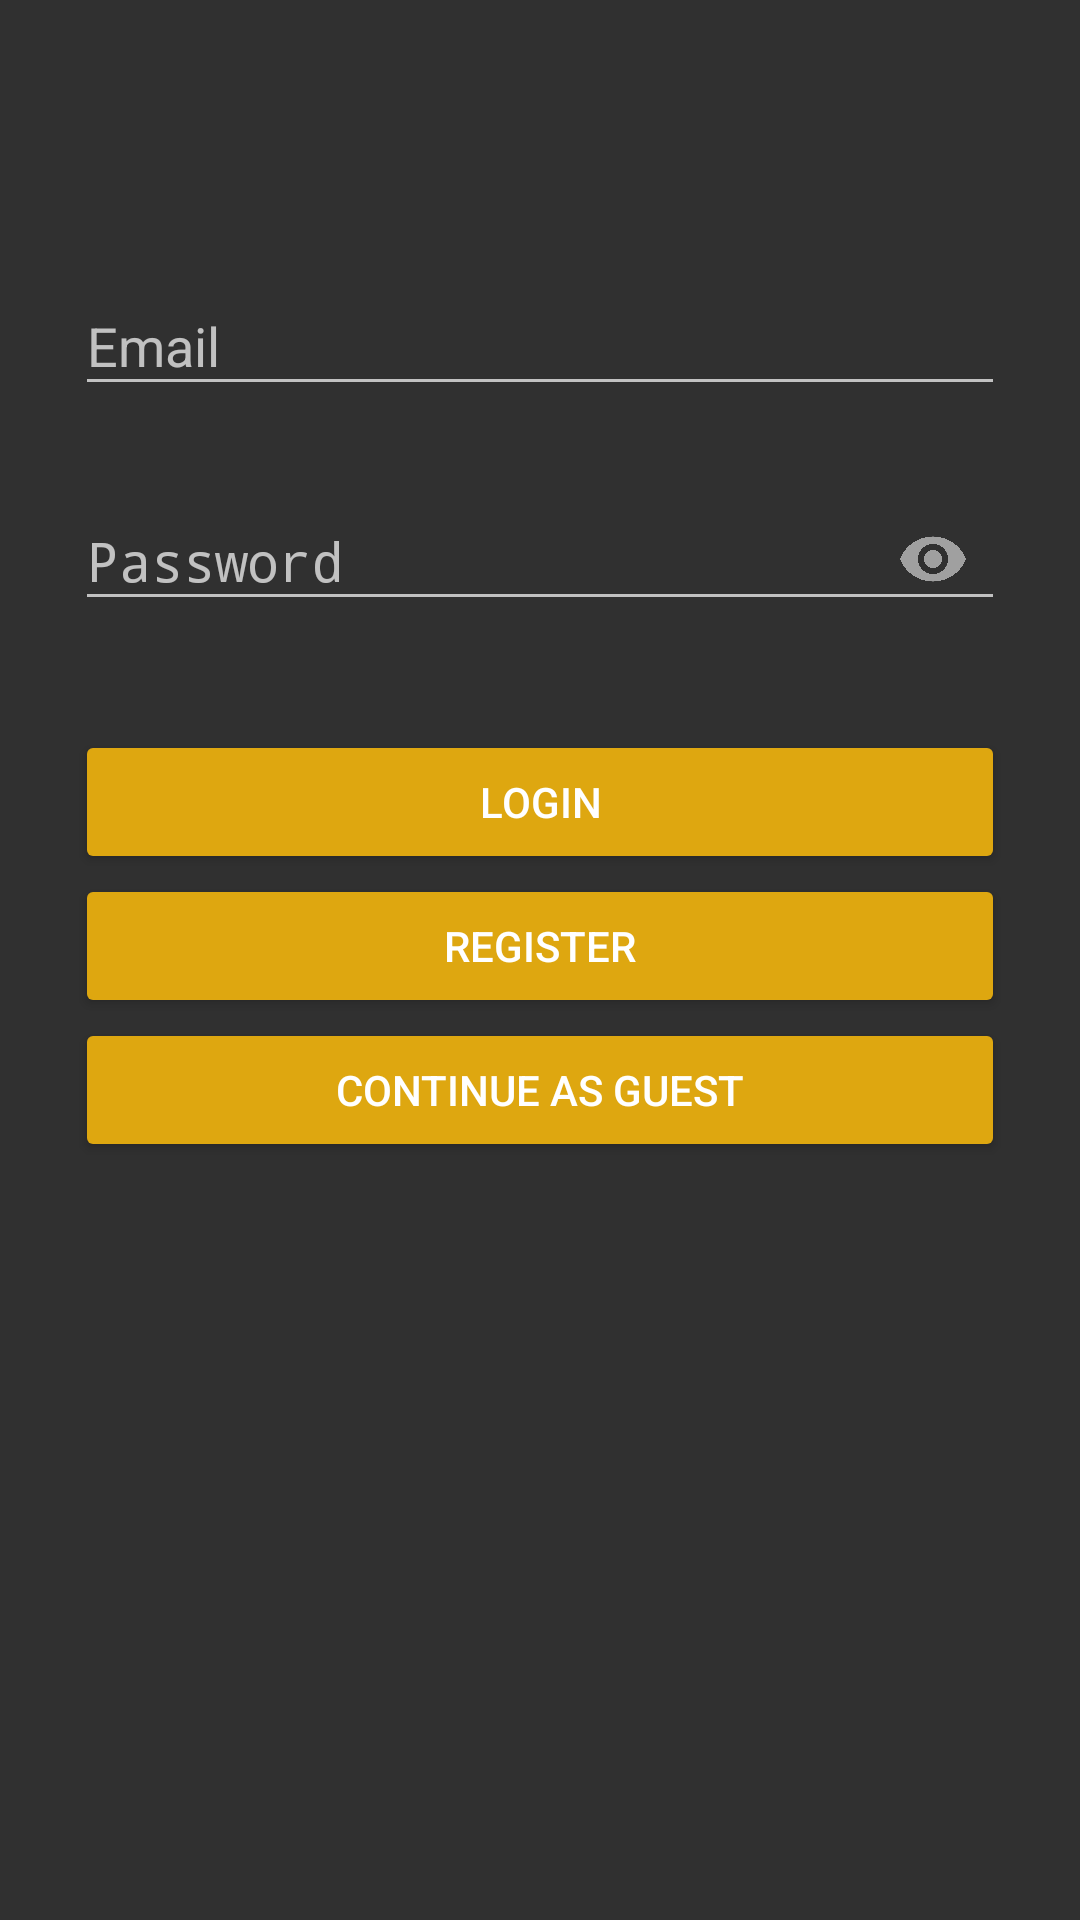

Here is an Android app screen rendered from its layout file. Give the layout XML and the strings, colors and styles it references.
<!-- AndroidManifest.xml: activity theme Theme.Login -->
<!-- res/layout/activity_login.xml -->
<?xml version="1.0" encoding="utf-8"?>
<LinearLayout xmlns:android="http://schemas.android.com/apk/res/android"
    xmlns:app="http://schemas.android.com/apk/res-auto"
    android:layout_width="match_parent"
    android:layout_height="match_parent"
    android:fitsSystemWindows="true"
    android:orientation="vertical"
    android:gravity="bottom"
    android:background="@drawable/background_night">

    <LinearLayout
        android:layout_width="match_parent"
        android:layout_height="wrap_content"
        android:orientation="vertical"
        android:padding="@dimen/login_vertical_margin">

        <ImageView
            android:id="@+id/title"
            android:layout_width="match_parent"
            android:layout_height="wrap_content"
            android:layout_marginTop="@dimen/login_vertical_margin"
            android:layout_marginBottom="@dimen/login_vertical_margin"
            android:layout_marginHorizontal="@dimen/login_horizontal_margin"
            android:layout_gravity="center_horizontal"
            android:adjustViewBounds="true"
            android:scaleType="centerCrop"
            app:srcCompat="@drawable/title"
            android:contentDescription="@string/flappybird" />

        <com.google.android.material.textfield.TextInputLayout
            android:layout_width="match_parent"
            android:layout_height="wrap_content"
            android:layout_marginBottom="@dimen/login_input_margin"
            android:layout_marginTop="@dimen/login_input_margin">

            <EditText
                android:id="@+id/etEmail"
                android:layout_width="match_parent"
                android:layout_height="wrap_content"
                android:inputType="textEmailAddress"
                android:autofillHints=""
                android:hint="@string/email"
                android:text="" />

        </com.google.android.material.textfield.TextInputLayout>

        <com.google.android.material.textfield.TextInputLayout
            android:layout_width="match_parent"
            android:layout_height="wrap_content"
            android:layout_marginBottom="@dimen/login_input_margin"
            android:layout_marginTop="@dimen/login_input_margin"
            app:passwordToggleEnabled="true">

            <EditText
                android:id="@+id/etPassword"
                android:layout_width="match_parent"
                android:layout_height="wrap_content"
                android:inputType="textPassword"
                android:autofillHints=""
                android:hint="@string/password"
                android:text="" />

        </com.google.android.material.textfield.TextInputLayout>

        <Button
            android:id="@+id/btnLogin"
            android:layout_width="match_parent"
            android:layout_height="wrap_content"
            android:layout_marginTop="@dimen/login_vertical_margin"
            android:padding="@dimen/login_button_padding"
            android:backgroundTint="@color/yellow"
            android:text="@string/login" />

        <Button
            android:id="@+id/btnRegister"
            android:layout_width="match_parent"
            android:layout_height="wrap_content"
            android:padding="@dimen/login_button_padding"
            android:backgroundTint="@color/yellow"
            android:text="@string/register" />

        <Button
            android:id="@+id/btnContinueAsGuest"
            android:layout_width="match_parent"
            android:layout_height="wrap_content"
            android:padding="@dimen/login_button_padding"
            android:backgroundTint="@color/yellow"
            android:text="@string/continue_as_guest" />

    </LinearLayout>

    <LinearLayout
        android:layout_width="match_parent"
        android:layout_height="0dip"
        android:layout_weight="1"
        android:gravity="center|bottom"
        android:orientation="vertical" >

        <ImageView
            android:id="@+id/base"
            android:layout_width="match_parent"
            android:layout_height="wrap_content"
            android:layout_gravity="center_horizontal|center"
            android:adjustViewBounds="true"
            android:scaleType="centerCrop"
            app:srcCompat="@drawable/base"
            android:contentDescription="@string/base" />

    </LinearLayout>

</LinearLayout>
<!-- resources referenced by this layout -->
<resources>
  <color name="yellow">#dea710</color>
  <dimen name="login_button_padding">12dip</dimen>
  <dimen name="login_horizontal_margin">80dip</dimen>
  <dimen name="login_input_margin">8dip</dimen>
  <dimen name="login_vertical_margin">25dip</dimen>
  <!-- drawable title: png bitmap (drawable-nodpi, 780 bytes) -->
  <string name="base">Base</string>
  <string name="continue_as_guest">Continue as guest</string>
  <string name="email">Email</string>
  <string name="flappybird">Flappy Bird</string>
  <string name="login">Login</string>
  <string name="password">Password</string>
  <string name="register">Register</string>
  <style name="Theme.Login" parent="Theme.AppCompat.NoActionBar">
          <item name="colorPrimary">@color/daylight_sky</item>
          <item name="colorPrimaryVariant">@color/night_sky</item>
          <item name="colorOnPrimary">@color/black</item>
  
          <item name="colorSecondary">@color/yellow</item>
          <item name="colorSecondaryVariant">@color/base_dirt</item>
          <item name="colorOnSecondary">@color/black</item>
  
          <item name="android:statusBarColor" tools:targetApi="l">@color/night_sky</item>
      </style>
  <color name="daylight_sky">#4ec0ca</color>
  <color name="night_sky">#008793</color>
  <color name="black">#FF000000</color>
  <color name="base_dirt">#ded895</color>
</resources>
